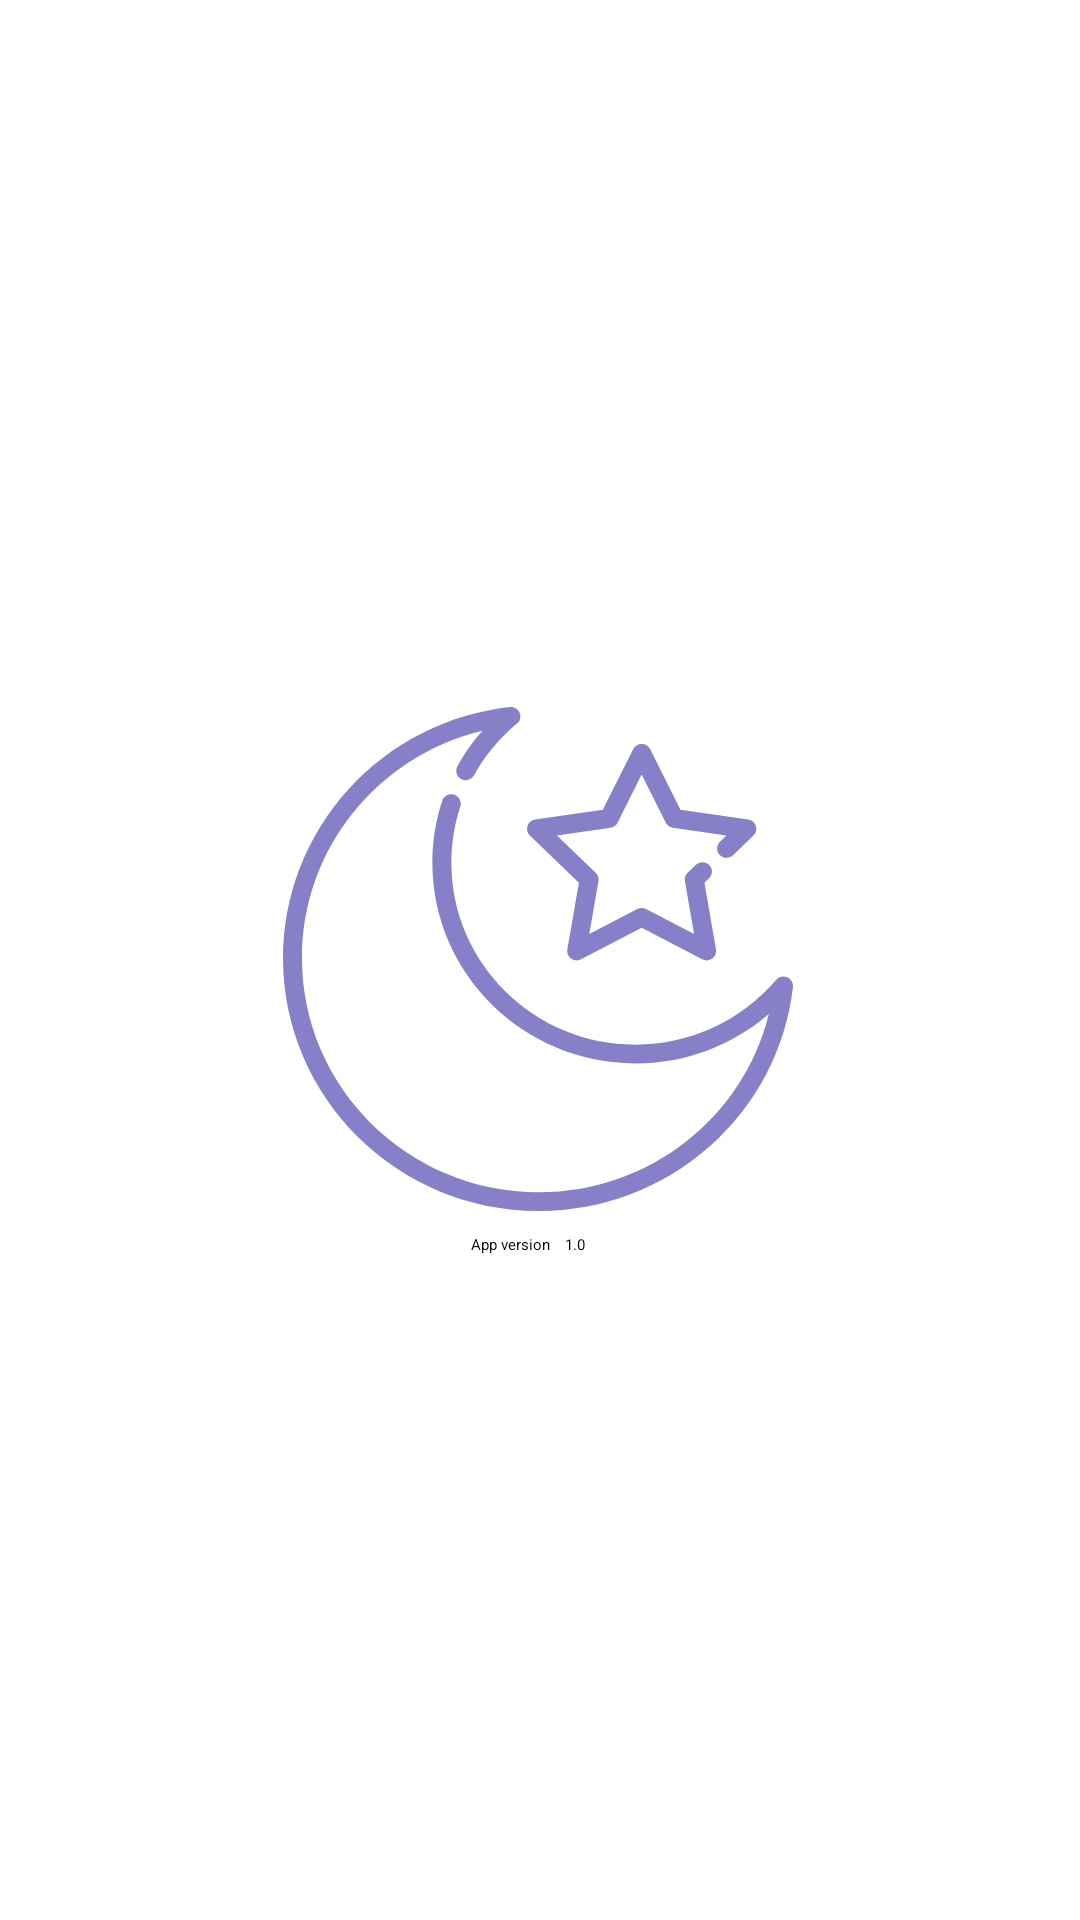

The Android layout XML behind this screen, and the referenced resources:
<!-- AndroidManifest.xml: application theme Theme.NamazWagtlar -->
<!-- res/layout/fragment_about.xml -->
<?xml version="1.0" encoding="utf-8"?>
<FrameLayout xmlns:android="http://schemas.android.com/apk/res/android"
    xmlns:app="http://schemas.android.com/apk/res-auto"
    xmlns:tools="http://schemas.android.com/tools"
    android:layout_width="match_parent"
    android:layout_height="match_parent"
    tools:context="ui.AboutFragment">

    <androidx.constraintlayout.widget.ConstraintLayout
        android:layout_width="match_parent"
        android:layout_height="match_parent">

        <TextView
            android:id="@+id/appVersion_txt"
            android:layout_width="wrap_content"
            android:layout_height="wrap_content"
            android:layout_marginEnd="20dp"
            android:text="@string/app_version"
            app:layout_constraintBottom_toBottomOf="parent"
            app:layout_constraintEnd_toEndOf="parent"
            app:layout_constraintStart_toStartOf="parent"
            app:layout_constraintTop_toTopOf="parent"
            app:layout_constraintVertical_bias="0.65" />

        <TextView
            android:id="@+id/appVersion_Number_txt"
            android:layout_width="wrap_content"
            android:layout_height="wrap_content"
            android:layout_marginStart="5dp"
            android:text="@string/app_version_value"
            app:layout_constraintBottom_toBottomOf="parent"
            app:layout_constraintStart_toEndOf="@+id/appVersion_txt"
            app:layout_constraintTop_toTopOf="parent"
            app:layout_constraintVertical_bias="0.65" />

        <ImageView
            android:id="@+id/imageView"
            android:layout_width="wrap_content"
            android:layout_height="wrap_content"
            android:src="@drawable/ic_crescent_moon"
            app:layout_constraintBottom_toBottomOf="parent"
            app:layout_constraintEnd_toEndOf="parent"
            app:layout_constraintHorizontal_bias="0.497"
            app:layout_constraintStart_toStartOf="parent"
            app:layout_constraintTop_toTopOf="parent"
            app:layout_constraintVertical_bias="0.499" />
    </androidx.constraintlayout.widget.ConstraintLayout>



</FrameLayout>
<!-- resources referenced by this layout -->
<resources>
  <!-- drawable ic_crescent_moon: vector/xml drawable (drawable, 2468 chars, omitted) -->
  <string name="app_version">App version</string>
  <string name="app_version_value" translatable="false">1.0</string>
</resources>
